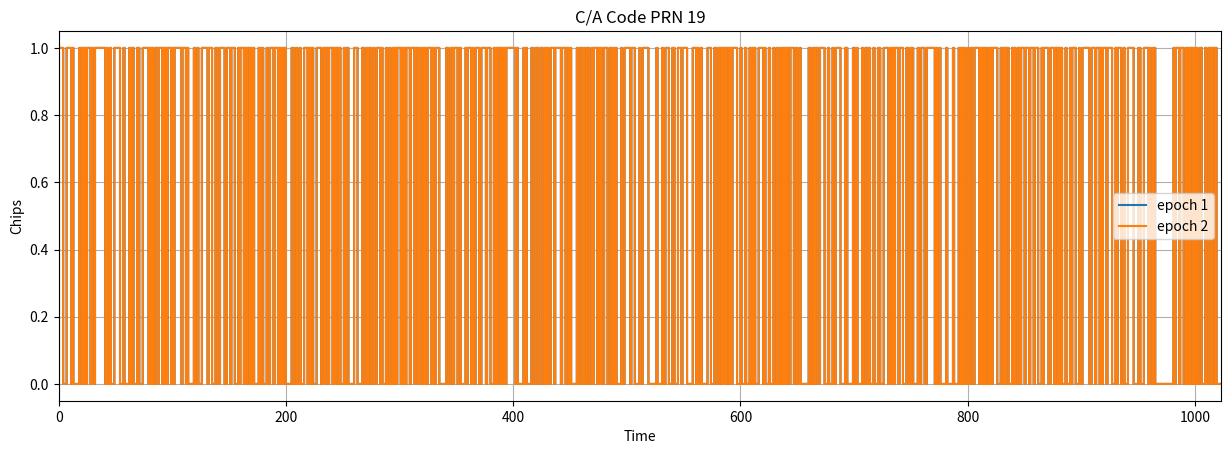

Here is the Python script that generated this plot: (Note: this script raises an exception after producing the figure.)
"""
Created on Sun May 19 15:24:03 2024

@author: Justin Pedersen
textbook: Global Positioning System by Pratap Misra and Per Enge
description: homework question 2-1
"""

############################# 
# IMPORT LIBRARIES 
#############################

import pandas
import numpy
import time
import os
import matplotlib.pyplot as plt
from datetime import datetime

############################# 
# USER INPUT
#############################
 
PRN = 25
n = pow(2,11)

############################# 
# FUNCTION(S)
#############################

def binToHexa(n):
    bnum = int(n)
    temp = 0
    mul = 1
     
    # counter to check group of 4
    count = 1
     
    # char array to store hexadecimal number
    hexaDeciNum = ['0'] * 100
     
    # counter for hexadecimal number array
    i = 0
    while bnum != 0:
        rem = bnum % 10
        temp = temp + (rem*mul)
         
        # check if group of 4 completed
        if count % 4 == 0:
           
            # check if temp < 10
            if temp < 10:
                hexaDeciNum[i] = chr(temp+48)
            else:
                hexaDeciNum[i] = chr(temp+55)
            mul = 1
            temp = 0
            count = 1
            i = i+1
             
        # group of 4 is not completed
        else:
            mul = mul*2
            count = count+1
        bnum = int(bnum/10)
         
    # check if at end the group of 4 is not
    # completed
    if count != 1:
        hexaDeciNum[i] = chr(temp+48)
         
    # check at end the group of 4 is completed
    if count == 1:
        i = i-1
         
    # printing hexadecimal number
    # array in reverse order
    print("Hexadecimal equivalent of {}:  ".format(n), end="")
    while i >= 0:
        print(end=hexaDeciNum[i])
        i = i-1

############################# 
# MAIN
#############################

os.system("clear")
print("GLOBAL POSITIONING SYSTEM - HOMEWORK PROBLEMS")
print("Code Author: Justin Pedersen")
now = datetime.now()
dt_string = now.strftime("%d/%m/%Y %H:%M:%S")
print("Date/Time: " + dt_string)
print("Homework Question 2-1")

# chipping frequency
f_prn = 10.23e6 / 10

# initialize bit registers
g1 = [1 for i in range(10)]
g2 = [1 for i in range(10)]

# PRN bit selector
if PRN == 1:
    s1 = 2-1
    s2 = 6-1
elif PRN == 2:
    s1 = 3-1
    s2 = 7-1
elif PRN == 19:
    s1 = 3-1
    s2 = 6-1
elif PRN == 25:
    s1 = 5-1
    s2 = 7-1
else:
    print("INELIGIBLE PRN!")
    exit()

# pre-allocate
xgi = []

for i in range(n):

    # 1 - register outputs
    g1_output = g1[9]
    g2_output = g2[9]

    # 2 - register left most bit (lmb) calculation
    g1_new_lmb = (g1[2] + g1[9]) % 2
    g2_new_lmb = (g2[1] + g2[2] + g2[5] + g2[7] + g2[8] + g2[9]) % 2

    # 3 - phase selector
    g2i = (g2[s1] + g2[s2]) % 2

    # 4 - C/A code
    xgi = xgi + [(g2i + g1_output) % 2]

    # 5 - shift registers
    g1[1:10] = g1[0:9]
    g1[0] = g1_new_lmb

    g2[1:10] = g2[0:9]
    g2[0] = g2_new_lmb


## A)
print("\nQuestion 2-1-A")
print("What are the first 16 chips of PRN " + str(PRN) + ", epressed in hexadecimal?")
chips_16 = ''
for i in range(16):
    chips_16 = chips_16 + str(xgi[i])

binToHexa(chips_16)
print("")

print("What are the last 16 chips of PRN " + str(PRN) + ", expressed in hexadecimal?")
chips_16 = ''
for i in range(16):
    chips_16 = chips_16 + str(xgi[(1023-16)+i])

binToHexa(chips_16)
print("")

## B)
print("\nQuestion 2-1-B")
print("Compare the C/A code output for PRN " + str(PRN) + " from epochs 1024 to 2046")
epoch1 = xgi[0:1023]
epoch2 = xgi[1023:2046]

delta = []
sum = 0
for i in range(1023):
    delta = delta + [epoch1[i] - epoch2[i]]
    sum = sum + epoch1[i] - epoch2[i]

print("Sum of delta epoch vectors = " + str(sum))
t = list(range(0, 1023))

fig = plt.figure()
plt.figure(figsize=(15, 4.8))
plt.step(t,epoch1)
plt.step(t,epoch2)
plt.title("C/A Code PRN 19")
plt.xlabel("Time")
plt.ylabel("Chips")
plt.xlim(0, 1023)
plt.legend(["epoch 1", "epoch 2"])
plt.grid(True)
plt.savefig("figures/ca_code_ep1ep2_full.png")
plt.close(fig)

fig = plt.figure()
plt.figure(figsize=(15, 4.8))
plt.step(t,epoch1)
plt.step(t,epoch2)
plt.title("C/A Code PRN 19")
plt.xlabel("Time")
plt.ylabel("Chips")
plt.xlim(400, 600)
plt.legend(["epoch 1", "epoch 2"])
plt.grid(True)
plt.savefig("figures/ca_code_ep1ep2_zoom.png")
plt.close(fig)

fig = plt.figure()
plt.figure(figsize=(15, 4.8))
plt.step(t,delta)
plt.title("Epoch 1 & Epoch 2 Delta")
plt.xlabel("Time")
plt.ylabel("Chips")
plt.xlim(0, 1023)
plt.grid(True)
plt.savefig("figures/ca_code_ep1ep2_delta.png")
plt.close(fig)